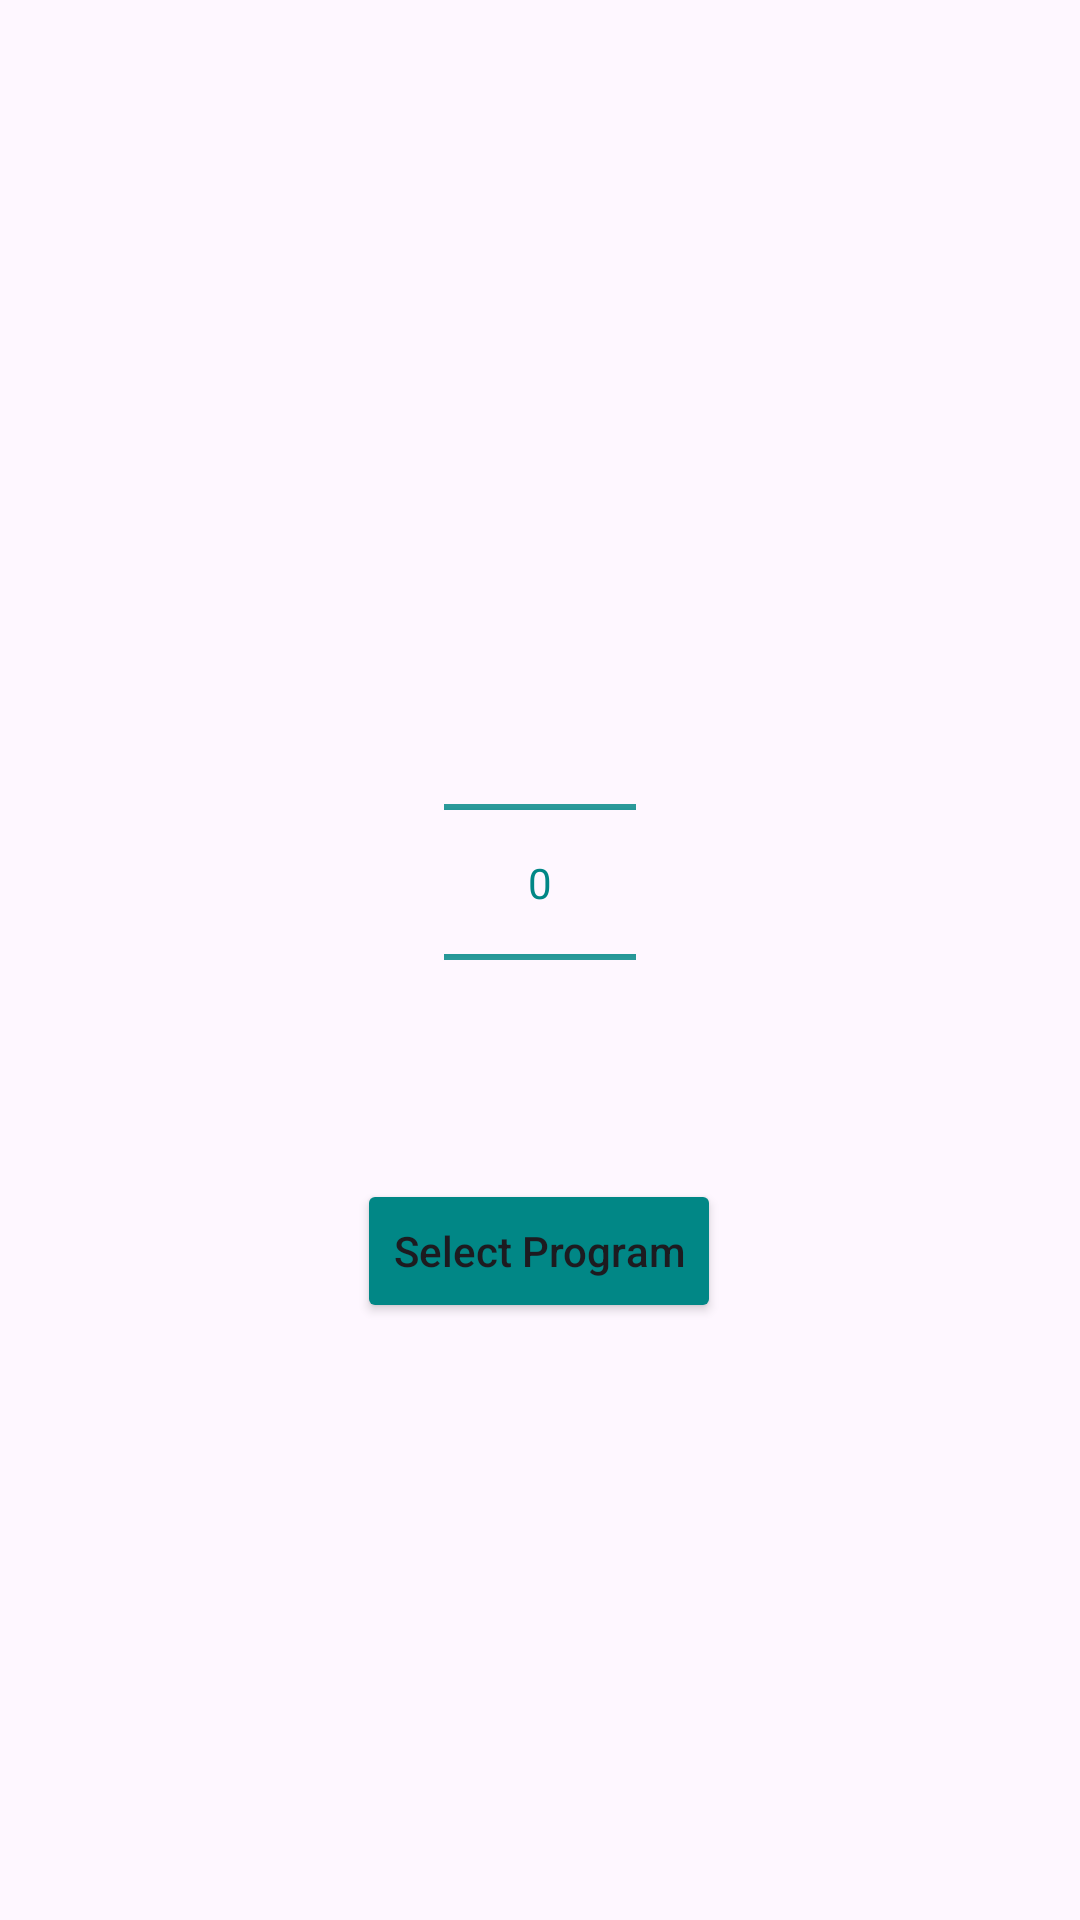

The Android layout XML behind this screen, and the referenced resources:
<!-- AndroidManifest.xml: application theme Theme.CleverEar -->
<!-- res/layout/layout_dialog_program_picker.xml -->
<?xml version="1.0" encoding="utf-8"?>
<layout xmlns:tools="http://schemas.android.com/tools"
    xmlns:app="http://schemas.android.com/apk/res-auto"
    xmlns:android="http://schemas.android.com/apk/res/android">
    <data>
        <import type="com.alcanl.cleverear.viewmodel.ProgramPickerDialogListenersViewModel"/>
        <variable name="viewModel" type="ProgramPickerDialogListenersViewModel" />
    </data>
<androidx.constraintlayout.widget.ConstraintLayout
    android:layout_width="match_parent"
    android:layout_height="match_parent">

    <androidx.constraintlayout.widget.ConstraintLayout
        android:layout_width="0dp"
        android:layout_height="250dp"
        app:layout_constraintBottom_toBottomOf="parent"
        app:layout_constraintEnd_toEndOf="parent"
        app:layout_constraintHorizontal_bias="0.0"
        app:layout_constraintStart_toStartOf="parent"
        app:layout_constraintTop_toTopOf="parent"
        tools:ignore="TextSizeCheck">

        <NumberPicker
            android:theme="@style/NumberPickerStyle"
            android:id="@+id/numberPicker"
            android:layout_width="wrap_content"
            android:layout_height="163dp"
            android:gravity="center"
            android:hint="@string/textview_active_memory_text"
            android:textAlignment="center"
            android:textSize="14sp"
            app:layout_constraintBottom_toTopOf="@+id/button"
            app:layout_constraintEnd_toEndOf="parent"
            app:layout_constraintStart_toStartOf="parent"
            app:layout_constraintTop_toTopOf="parent"
            app:onValueChangeListener="@{(pos) -> viewModel.handleNumberPickerOnValueChanged(pos)}"
            tools:ignore="TouchTargetSizeCheck,SpeakableTextPresentCheck,TextContrastCheck" />

        <androidx.appcompat.widget.AppCompatButton
            android:id="@+id/button"
            android:layout_width="wrap_content"
            android:layout_height="wrap_content"
            android:layout_marginBottom="4dp"
            android:backgroundTint="@color/design_default_color_secondary_variant"
            android:onClick="@{()-> viewModel.handleSelectProgramButtonClick()}"
            android:text="@string/button_select_program_text"
            android:textAllCaps="false"
            android:textColor="@color/ap_white"
            android:textSize="14sp"
            app:layout_constraintBottom_toBottomOf="parent"
            app:layout_constraintEnd_toEndOf="parent"
            app:layout_constraintHorizontal_bias="0.498"
            app:layout_constraintStart_toStartOf="parent"
            tools:ignore="TextContrastCheck" />


    </androidx.constraintlayout.widget.ConstraintLayout>

</androidx.constraintlayout.widget.ConstraintLayout>
</layout>
<!-- resources referenced by this layout -->
<resources>
  <color name="design_default_color_secondary_variant">#018786</color>
  <string name="button_select_program_text" translatable="true">Select Program</string>
  <string name="textview_active_memory_text" translatable="true"><u><b>Active Program</b></u></string>
  <style name="NumberPickerStyle">
          <item name="android:textColorPrimary">@color/design_default_color_secondary_variant</item>
          <item name="android:textColorSecondary">@color/design_default_color_secondary_variant</item>
      </style>
  <style name="Theme.CleverEar" parent="Base.Theme.CleverEar">
          
          <item name="android:navigationBarColor">@android:color/transparent</item>
          <item name="android:statusBarColor">@android:color/transparent</item>
          <item name="android:windowLightStatusBar">?attr/isLightTheme</item>
          <item name="android:windowAnimationStyle">@style/SlideActivityAnimation</item>
          <item name="android:forceDarkAllowed" tools:targetApi="q">false</item>
          <item name="android:windowIsTranslucent">true</item>
      </style>
  <style name="Base.Theme.CleverEar" parent="Theme.Material3.DayNight.NoActionBar">
          
          
          <item name="android:windowAnimationStyle">@style/SlideActivityAnimation</item>
          <item name="android:forceDarkAllowed" tools:targetApi="q">false</item>
      </style>
  <style name="SlideActivityAnimation" parent="@android:style/Animation.Activity">
          <item name="android:activityOpenEnterAnimation">@anim/slide_in</item>
          <item name="android:activityCloseEnterAnimation">@anim/slide_in</item>
          <item name="android:activityOpenExitAnimation">@anim/slide_out</item>
          <item name="android:activityCloseExitAnimation">@anim/slide_out</item>
      </style>
</resources>
